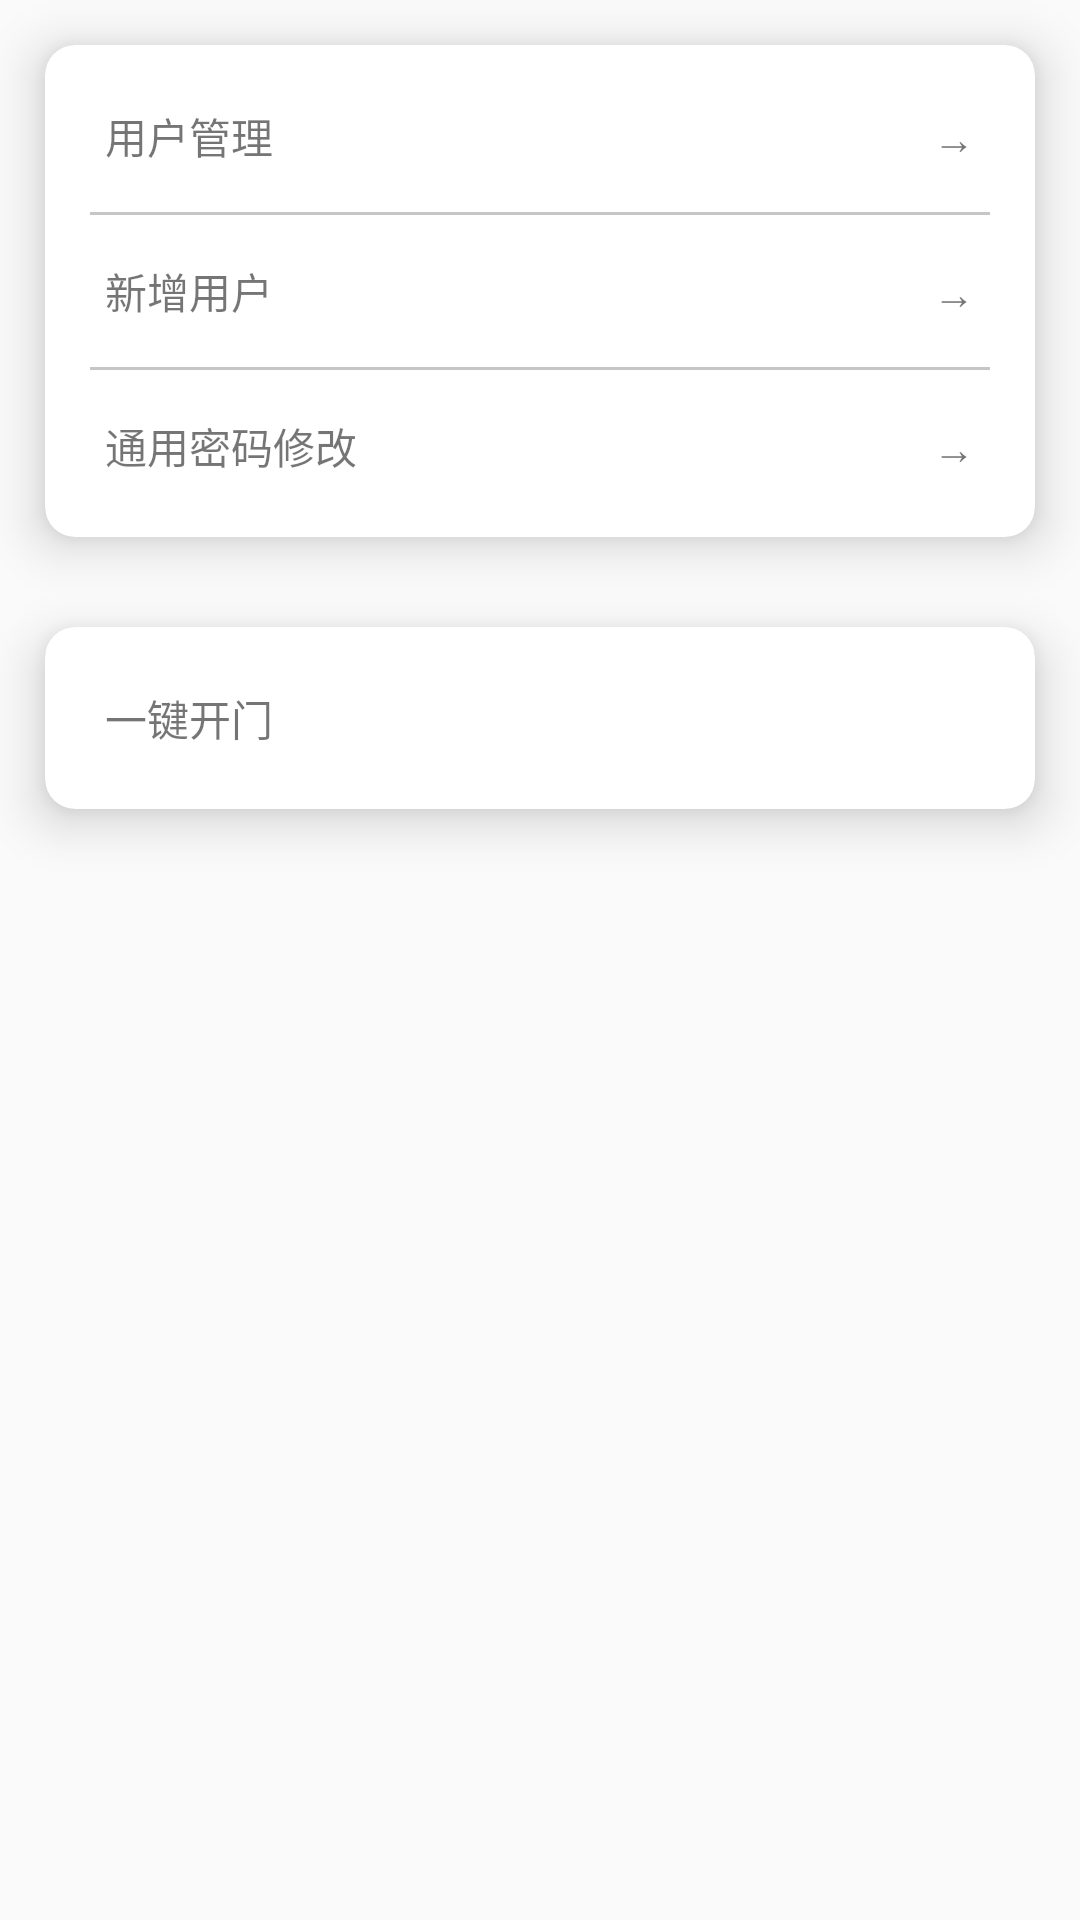

Write the Android layout XML for this screen, with the resource values it uses.
<!-- AndroidManifest.xml: application theme Theme.WirelessCombinationLock -->
<!-- res/layout/fragment_admin.xml -->
<?xml version="1.0" encoding="utf-8"?>

<LinearLayout xmlns:android="http://schemas.android.com/apk/res/android"
    xmlns:app="http://schemas.android.com/apk/res-auto"
    xmlns:tools="http://schemas.android.com/tools"
    android:layout_width="match_parent"
    android:layout_height="match_parent"
    android:orientation="vertical"
    tools:context=".AdminFragment">

    <androidx.cardview.widget.CardView
        android:layout_width="match_parent"
        android:layout_height="wrap_content"
        android:layout_margin="15dp"
        android:maxWidth="400dp"
        android:orientation="vertical"
        app:cardCornerRadius="10dp"
        app:cardElevation="10dp"
        app:contentPadding="10dp">

        <TableLayout
            android:layout_width="match_parent"
            android:layout_height="match_parent">

            <TableRow android:id="@+id/userManageBtn">

                <TextView
                    android:layout_width="0dp"
                    android:layout_height="wrap_content"
                    android:layout_weight="1"
                    android:padding="10dp"
                    android:text="用户管理" />

                <TextView
                    android:layout_width="wrap_content"
                    android:layout_height="wrap_content"
                    android:padding="10dp"
                    android:text="→" />
            </TableRow>

            <View
                android:layout_height="1dp"
                android:layout_margin="5dp"
                android:background="#39000000" />

            <TableRow android:id="@+id/addUser">

                <TextView
                    android:layout_width="0dp"
                    android:layout_height="wrap_content"
                    android:layout_weight="1"
                    android:padding="10dp"
                    android:text="新增用户" />

                <TextView
                    android:layout_width="wrap_content"
                    android:layout_height="wrap_content"
                    android:padding="10dp"
                    android:text="→" />
            </TableRow>

            <View
                android:layout_height="1dp"
                android:layout_margin="5dp"
                android:background="#39000000" />

            <TableRow android:id="@+id/updateLockBtn">

                <TextView
                    android:layout_width="0dp"
                    android:layout_height="wrap_content"
                    android:layout_weight="1"
                    android:padding="10dp"
                    android:text="通用密码修改" />

                <TextView
                    android:layout_width="wrap_content"
                    android:layout_height="wrap_content"
                    android:padding="10dp"
                    android:text="→" />
            </TableRow>
        </TableLayout>
    </androidx.cardview.widget.CardView>

    <androidx.cardview.widget.CardView
        android:layout_width="match_parent"
        android:layout_height="wrap_content"
        android:layout_margin="15dp"
        android:maxWidth="400dp"
        android:orientation="vertical"
        app:cardCornerRadius="10dp"
        app:cardElevation="10dp"
        app:contentPadding="10dp">

        <LinearLayout
            android:layout_width="match_parent"
            android:layout_height="match_parent"
            android:orientation="horizontal">

            <TextView
                android:layout_width="0dp"
                android:layout_height="wrap_content"
                android:layout_weight="1"
                android:padding="10dp"
                android:text="一键开门" />

            <ImageView
                android:id="@+id/doorBtn"
                android:layout_width="35dp"
                android:layout_height="35dp"
                android:layout_gravity="center"
                android:src="@drawable/power_selector" />
        </LinearLayout>
    </androidx.cardview.widget.CardView>

</LinearLayout>
<!-- resources referenced by this layout -->
<resources>
  <style name="Theme.WirelessCombinationLock" parent="Base.Theme.WirelessCombinationLock" />
  <style name="Base.Theme.WirelessCombinationLock" parent="Theme.MaterialComponents.DayNight.NoActionBar.Bridge">
          
          
      </style>
</resources>
